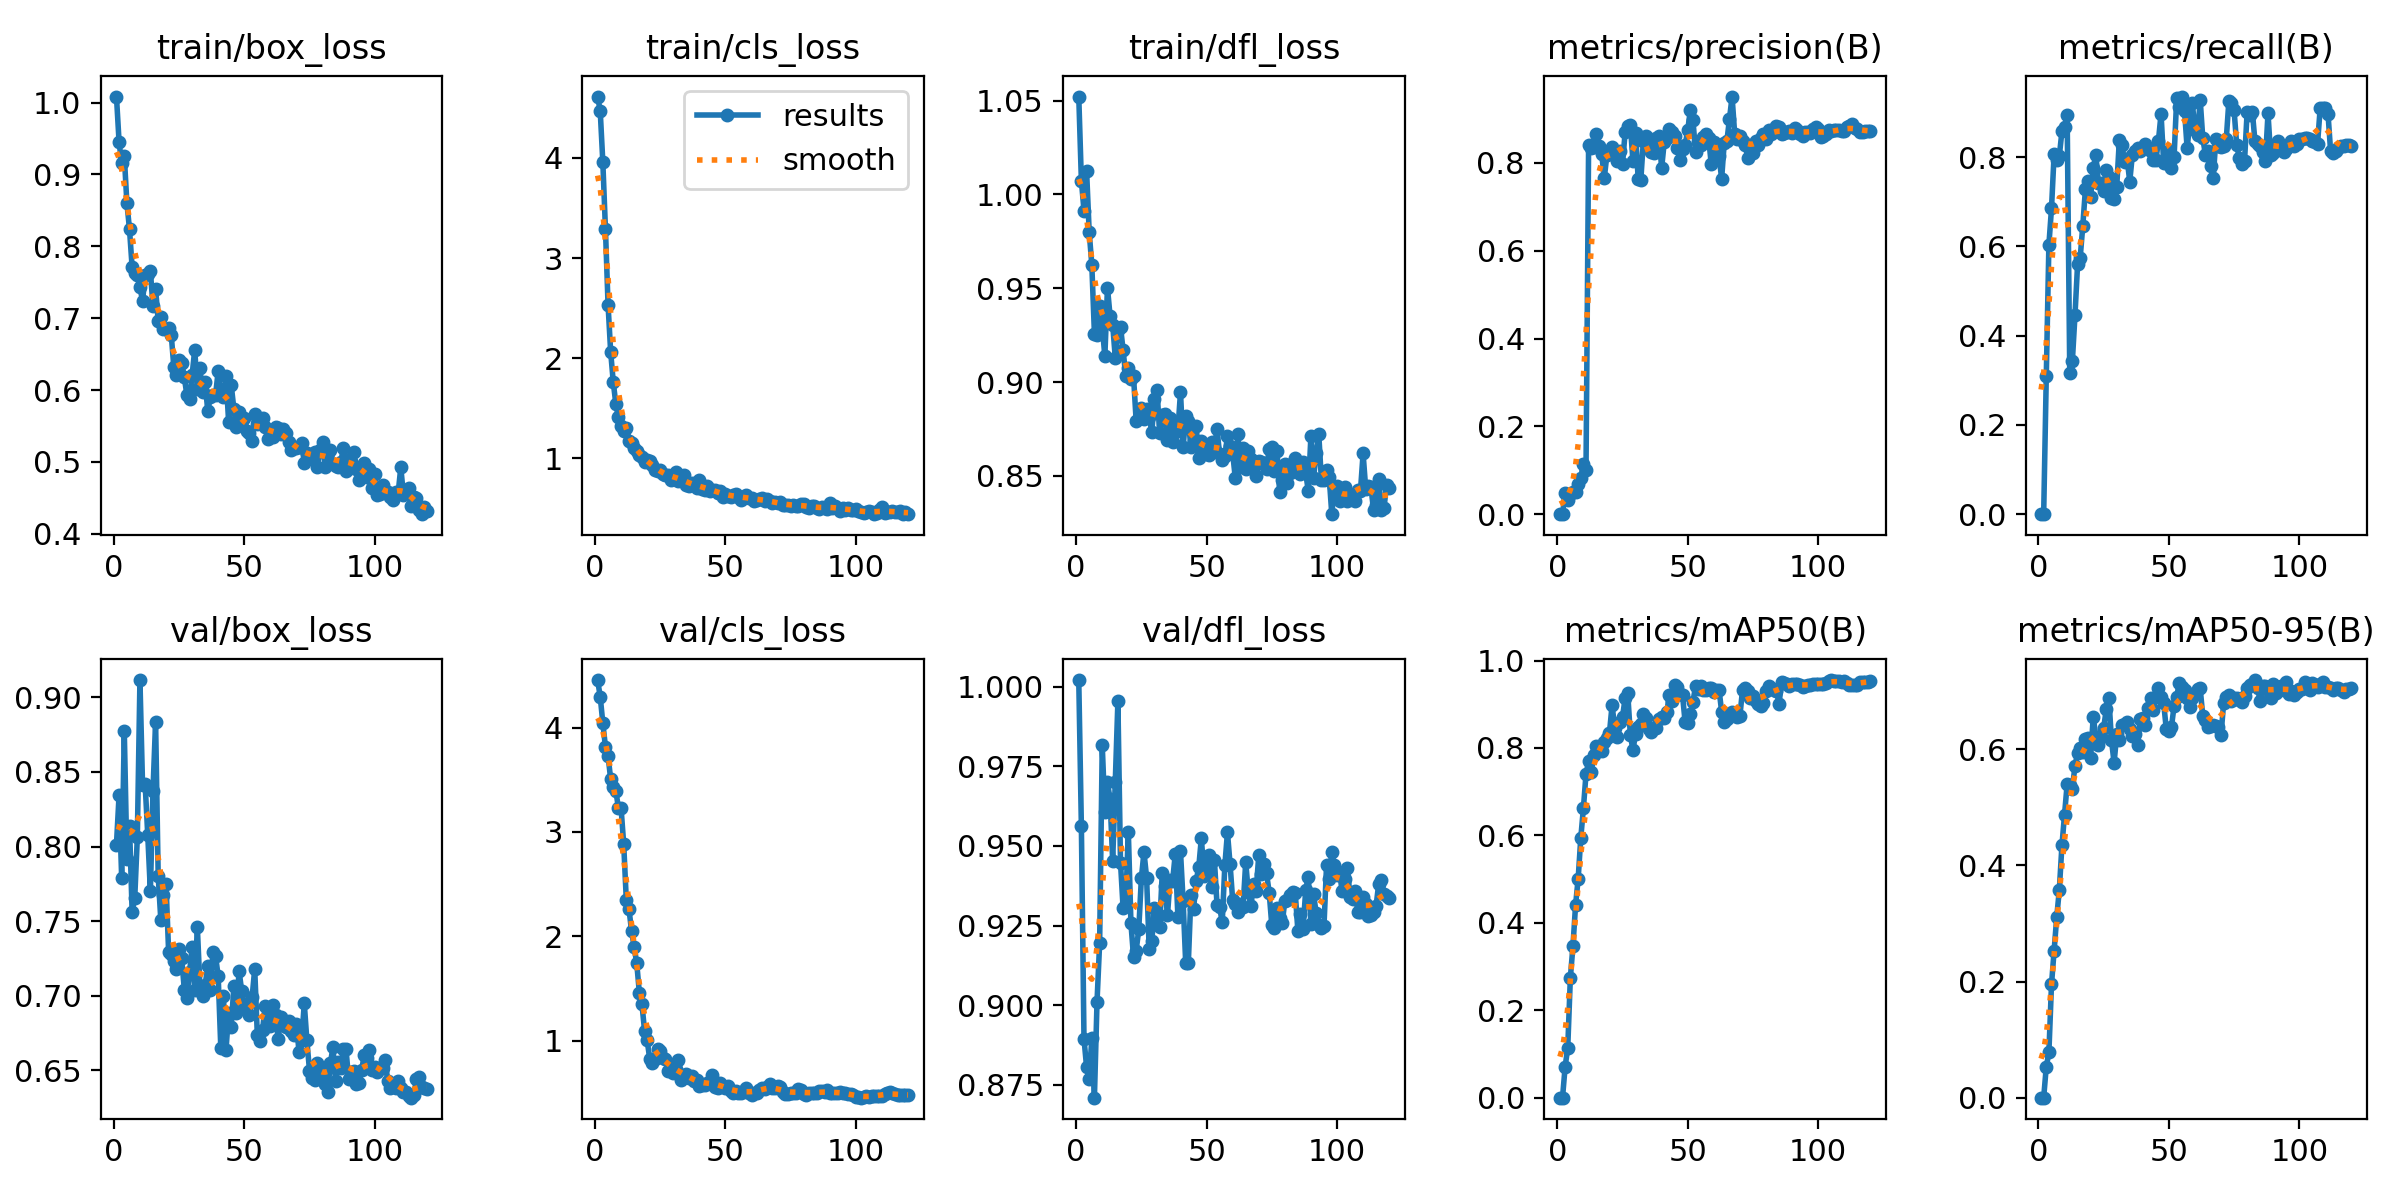

The file beside this chart, header and first rows:
epoch, time, train/box_loss, train/cls_loss, train/dfl_loss, metrics/precision(B), metrics/recall(B), metrics/mAP50(B), metrics/mAP50-95(B), val/box_loss, val/cls_loss, val/dfl_loss, lr/pg0, lr/pg1, lr/pg2
1, 1.424, 1.008, 4.612, 1.052, 0, 0, 0, 0, 0.8014, 4.455, 1.002, 3.156e-05, 3.156e-05, 3.156e-05
2, 2.797, 0.9453, 4.468, 1.007, 0, 0, 0, 0, 0.8344, 4.296, 0.9562, 6.78159e-05, 6.78159e-05, 6.78159e-05
3, 4.281, 0.9153, 3.956, 0.9913, 0.04851, 0.309, 0.07085, 0.0534, 0.7788, 4.043, 0.8896, 0.0001035, 0.0001035, 0.0001035
4, 5.78, 0.9258, 3.291, 1.012, 0.03218, 0.6035, 0.1139, 0.07792, 0.8774, 3.817, 0.8806, 0.0001385, 0.0001385, 0.0001385
5, 7.24, 0.86, 2.535, 0.9799, 0.04512, 0.6851, 0.274, 0.1949, 0.7919, 3.729, 0.8769, 0.0001729, 0.0001729, 0.0001729
6, 8.695, 0.8237, 2.063, 0.9625, 0.05085, 0.806, 0.3468, 0.2529, 0.8141, 3.507, 0.8896, 0.0002068, 0.0002068, 0.0002068
7, 10.15, 0.7711, 1.76, 0.9258, 0.05146, 0.7944, 0.4404, 0.3106, 0.7562, 3.429, 0.871, 0.00024, 0.00024, 0.00024
8, 11.6, 0.7627, 1.539, 0.9251, 0.06884, 0.8026, 0.5012, 0.3581, 0.7652, 3.389, 0.9012, 0.0002726, 0.0002726, 0.0002726
9, 13.05, 0.7594, 1.41, 0.9405, 0.08141, 0.8576, 0.5942, 0.4342, 0.8063, 3.228, 0.9195, 0.0003046, 0.0003046, 0.0003046
10, 14.5, 0.7429, 1.318, 0.9297, 0.1152, 0.8668, 0.662, 0.4873, 0.9116, 3.226, 0.9817, 0.000336, 0.000336, 0.000336
11, 15.96, 0.724, 1.273, 0.9136, 0.0995, 0.8954, 0.7401, 0.5398, 0.8411, 2.883, 0.9607, 0.0003668, 0.0003668, 0.0003668
12, 17.41, 0.7598, 1.301, 0.9503, 0.8404, 0.316, 0.7695, 0.5385, 0.8417, 2.348, 0.9699, 0.000397, 0.000397, 0.000397
13, 18.83, 0.7613, 1.17, 0.9352, 0.8344, 0.3433, 0.7455, 0.5321, 0.8075, 2.265, 0.9647, 0.0004265, 0.0004265, 0.0004265
14, 20.27, 0.7662, 1.153, 0.9306, 0.8368, 0.4458, 0.7848, 0.5713, 0.7701, 2.055, 0.9453, 0.0004555, 0.0004555, 0.0004555
15, 21.69, 0.7165, 1.107, 0.9129, 0.8658, 0.5596, 0.8046, 0.5931, 0.8375, 1.896, 0.9702, 0.0004652, 0.0004652, 0.0004652
16, 23.08, 0.7411, 1.069, 0.9277, 0.8395, 0.5747, 0.7957, 0.6012, 0.8837, 1.743, 0.9953, 0.0004609, 0.0004609, 0.0004609
17, 24.66, 0.6965, 1.031, 0.9295, 0.8213, 0.6462, 0.7938, 0.5951, 0.7802, 1.46, 0.9448, 0.0004566, 0.0004566, 0.0004566
18, 26.06, 0.701, 1.012, 0.917, 0.7649, 0.728, 0.8141, 0.6171, 0.7508, 1.349, 0.9305, 0.0004522, 0.0004522, 0.0004522
19, 27.48, 0.6845, 0.9676, 0.9033, 0.8176, 0.7473, 0.822, 0.6201, 0.7673, 1.095, 0.9317, 0.0004479, 0.0004479, 0.0004479
20, 28.91, 0.6843, 0.9832, 0.9072, 0.8249, 0.7107, 0.8349, 0.5853, 0.7748, 1.004, 0.9545, 0.0004436, 0.0004436, 0.0004436
21, 30.31, 0.6864, 0.9696, 0.9014, 0.8355, 0.7764, 0.8982, 0.6559, 0.7292, 0.8219, 0.9257, 0.0004392, 0.0004392, 0.0004392
22, 31.74, 0.6768, 0.9319, 0.903, 0.8179, 0.8043, 0.8464, 0.6215, 0.7276, 0.7888, 0.9152, 0.0004349, 0.0004349, 0.0004349
23, 33.14, 0.6315, 0.8829, 0.8792, 0.8036, 0.742, 0.8261, 0.6068, 0.7232, 0.8216, 0.9172, 0.0004305, 0.0004305, 0.0004305
24, 34.55, 0.6203, 0.872, 0.881, 0.8272, 0.7428, 0.8595, 0.621, 0.7175, 0.9241, 0.9238, 0.0004262, 0.0004262, 0.0004262
25, 35.95, 0.6419, 0.8808, 0.8862, 0.7977, 0.7238, 0.8713, 0.6367, 0.731, 0.904, 0.9399, 0.0004219, 0.0004219, 0.0004219
26, 37.38, 0.6383, 0.8398, 0.8804, 0.8693, 0.7716, 0.9138, 0.6686, 0.7255, 0.8384, 0.9481, 0.0004175, 0.0004175, 0.0004175
27, 38.79, 0.6177, 0.833, 0.8855, 0.8848, 0.7547, 0.9249, 0.6873, 0.704, 0.8233, 0.9401, 0.0004132, 0.0004132, 0.0004132
28, 40.21, 0.593, 0.8305, 0.8814, 0.8858, 0.7079, 0.8299, 0.6151, 0.6987, 0.7069, 0.9178, 0.0004088, 0.0004088, 0.0004088
29, 41.61, 0.5877, 0.7821, 0.8734, 0.804, 0.7056, 0.7953, 0.5765, 0.7156, 0.7587, 0.9201, 0.0004045, 0.0004045, 0.0004045
30, 43.03, 0.6209, 0.8158, 0.8911, 0.8673, 0.7328, 0.8322, 0.6255, 0.7324, 0.6942, 0.9305, 0.0004002, 0.0004002, 0.0004002
31, 44.43, 0.656, 0.8643, 0.8958, 0.7637, 0.8377, 0.8469, 0.6164, 0.7038, 0.7287, 0.928, 0.0003958, 0.0003958, 0.0003958
32, 45.83, 0.6019, 0.7755, 0.8727, 0.7601, 0.8279, 0.8545, 0.6421, 0.746, 0.8164, 0.9245, 0.0003915, 0.0003915, 0.0003915
33, 47.23, 0.63, 0.7794, 0.8824, 0.8507, 0.7899, 0.8772, 0.6428, 0.7061, 0.623, 0.9414, 0.0003871, 0.0003871, 0.0003871
34, 48.62, 0.5977, 0.8318, 0.8828, 0.8617, 0.795, 0.8683, 0.6475, 0.7, 0.657, 0.9375, 0.0003828, 0.0003828, 0.0003828
35, 50.03, 0.6108, 0.7368, 0.8689, 0.8499, 0.7453, 0.8432, 0.6345, 0.707, 0.6799, 0.9282, 0.0003785, 0.0003785, 0.0003785
36, 51.57, 0.5707, 0.7263, 0.8808, 0.8244, 0.8054, 0.8369, 0.6225, 0.7201, 0.6459, 0.9394, 0.0003741, 0.0003741, 0.0003741
37, 52.97, 0.5907, 0.7493, 0.8682, 0.8233, 0.8138, 0.8453, 0.6268, 0.704, 0.6637, 0.9392, 0.0003698, 0.0003698, 0.0003698
38, 54.38, 0.5933, 0.74, 0.8785, 0.8572, 0.8198, 0.8468, 0.6065, 0.7289, 0.6096, 0.9475, 0.0003654, 0.0003654, 0.0003654
39, 55.78, 0.5936, 0.699, 0.8741, 0.8608, 0.8129, 0.8665, 0.6515, 0.7264, 0.6251, 0.9278, 0.0003611, 0.0003611, 0.0003611
40, 57.18, 0.6264, 0.7789, 0.8946, 0.7883, 0.8175, 0.8707, 0.6534, 0.7129, 0.5639, 0.9483, 0.0003568, 0.0003568, 0.0003568
41, 58.6, 0.5948, 0.6928, 0.8652, 0.8477, 0.8293, 0.8681, 0.6417, 0.6649, 0.5801, 0.9328, 0.0003524, 0.0003524, 0.0003524
42, 60.01, 0.5896, 0.6854, 0.882, 0.8575, 0.8175, 0.8835, 0.6706, 0.6995, 0.5784, 0.9132, 0.0003481, 0.0003481, 0.0003481
43, 61.42, 0.619, 0.7211, 0.8793, 0.8766, 0.8129, 0.9223, 0.6885, 0.6638, 0.593, 0.9132, 0.0003437, 0.0003437, 0.0003437
44, 62.84, 0.5556, 0.6707, 0.8651, 0.8694, 0.794, 0.907, 0.6676, 0.6882, 0.5959, 0.9346, 0.0003394, 0.0003394, 0.0003394
45, 64.23, 0.6067, 0.6849, 0.8685, 0.8616, 0.7926, 0.9437, 0.6891, 0.679, 0.6683, 0.9301, 0.0003351, 0.0003351, 0.0003351
46, 65.65, 0.5741, 0.6858, 0.8768, 0.8339, 0.8368, 0.9394, 0.7049, 0.7063, 0.5558, 0.9391, 0.0003307, 0.0003307, 0.0003307
47, 67.07, 0.5481, 0.655, 0.8592, 0.8059, 0.8972, 0.9235, 0.689, 0.6884, 0.5472, 0.9433, 0.0003264, 0.0003264, 0.0003264
48, 68.47, 0.5688, 0.6709, 0.8686, 0.8321, 0.7866, 0.9209, 0.6793, 0.7166, 0.5962, 0.9525, 0.000322, 0.000322, 0.000322
49, 69.89, 0.5574, 0.6162, 0.8667, 0.8397, 0.7857, 0.8591, 0.6349, 0.7032, 0.5669, 0.9407, 0.0003177, 0.0003177, 0.0003177
50, 71.3, 0.5606, 0.6424, 0.8616, 0.8748, 0.8138, 0.8579, 0.6319, 0.6925, 0.5474, 0.9424, 0.0003134, 0.0003134, 0.0003134
51, 72.71, 0.5433, 0.62, 0.8612, 0.9197, 0.7759, 0.8778, 0.6387, 0.6946, 0.5654, 0.947, 0.000309, 0.000309, 0.000309
52, 74.11, 0.5403, 0.6174, 0.868, 0.8975, 0.8011, 0.9044, 0.6748, 0.6868, 0.515, 0.937, 0.0003047, 0.0003047, 0.0003047
53, 75.65, 0.5291, 0.6292, 0.8649, 0.8242, 0.9324, 0.9427, 0.6905, 0.6989, 0.5024, 0.9456, 0.0003003, 0.0003003, 0.0003003
54, 77.07, 0.5661, 0.6394, 0.8748, 0.8471, 0.9115, 0.9349, 0.714, 0.7178, 0.5187, 0.9316, 0.000296, 0.000296, 0.000296
55, 78.52, 0.5521, 0.6165, 0.8615, 0.8407, 0.9357, 0.9425, 0.7063, 0.6737, 0.5031, 0.9309, 0.0002917, 0.0002917, 0.0002917
56, 79.95, 0.5542, 0.5883, 0.8583, 0.8592, 0.9042, 0.9329, 0.7015, 0.6695, 0.4964, 0.926, 0.0002873, 0.0002873, 0.0002873
57, 81.36, 0.5614, 0.5999, 0.8606, 0.8667, 0.8196, 0.9323, 0.6879, 0.6768, 0.5177, 0.9439, 0.000283, 0.000283, 0.000283
58, 82.77, 0.5491, 0.6317, 0.871, 0.8574, 0.877, 0.9363, 0.6733, 0.6931, 0.551, 0.9543, 0.0002786, 0.0002786, 0.0002786
59, 84.19, 0.5315, 0.6045, 0.8661, 0.7979, 0.9206, 0.9364, 0.6889, 0.6862, 0.4996, 0.9444, 0.0002743, 0.0002743, 0.0002743
60, 85.59, 0.5365, 0.6013, 0.8621, 0.848, 0.8598, 0.9291, 0.6975, 0.6798, 0.4823, 0.933, 0.00027, 0.00027, 0.00027
... 60 more rows
